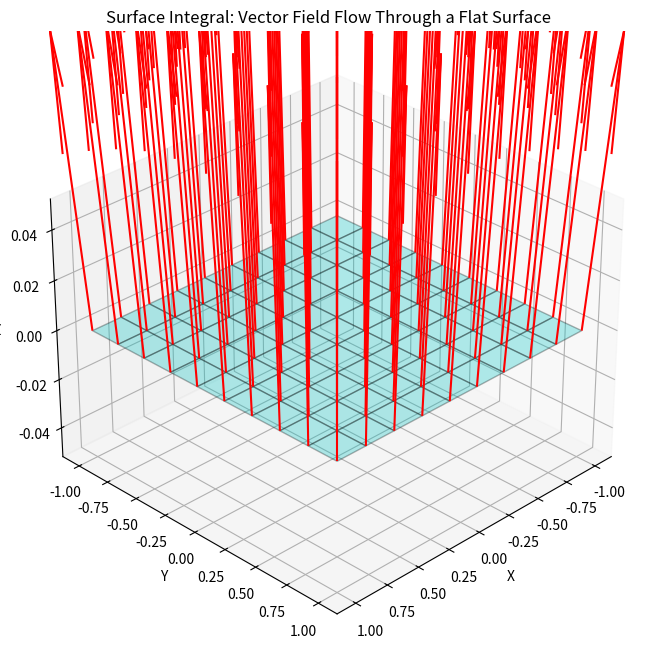

This figure's Python source:
import numpy as np
import matplotlib.pyplot as plt
from mpl_toolkits.mplot3d import Axes3D

# i have define a simple vector field F = [x, y, 1]
def vector_field(x, y):
    Fx = x
    Fy = y
    Fz = 1
    return Fx, Fy, Fz

# here Define the surface: flat square in the xy-plane, z = 0
x = np.linspace(-1, 1, 10)
y = np.linspace(-1, 1, 10)
X, Y = np.meshgrid(x, y)
Z = np.zeros_like(X)

# now let's compute the vector field at each point on the surface
Fx, Fy, Fz = vector_field(X, Y)

# area element vector (dA): for xy-plane, it points in the z direction (0, 0, 1)
dA_x = np.zeros_like(X)
dA_y = np.zeros_like(Y)
dA_z = np.ones_like(Z)

# compute dot product of F and dA = Fx*dAx + Fy*dAy + Fz*dAz = Fz (since dAx and dAy are zero)
dot_product = Fx * dA_x + Fy * dA_y + Fz * dA_z  # This simplifies to just Fz = 1

# Compute total flux (approximate surface integral as sum)
dA_magnitude = 4 / (X.size)  # Area of square is 4, divided by number of elements
flux = np.sum(dot_product * dA_magnitude)

# Plotting
fig = plt.figure(figsize=(10, 8))
ax = fig.add_subplot(111, projection='3d')

# Plot the surface (xy-plane)
ax.plot_surface(X, Y, Z, alpha=0.3, color='cyan', rstride=1, cstride=1, edgecolor='k')

# Plot the vector field (arrows coming out of surface)
ax.quiver(X, Y, Z, Fx, Fy, Fz, length=0.2, normalize=True, color='r')

# Labels and view
ax.set_title('Surface Integral: Vector Field Flow Through a Flat Surface')
ax.set_xlabel('X')
ax.set_ylabel('Y')
ax.set_zlabel('Z')
ax.view_init(elev=30, azim=45)

flux
plt.show()